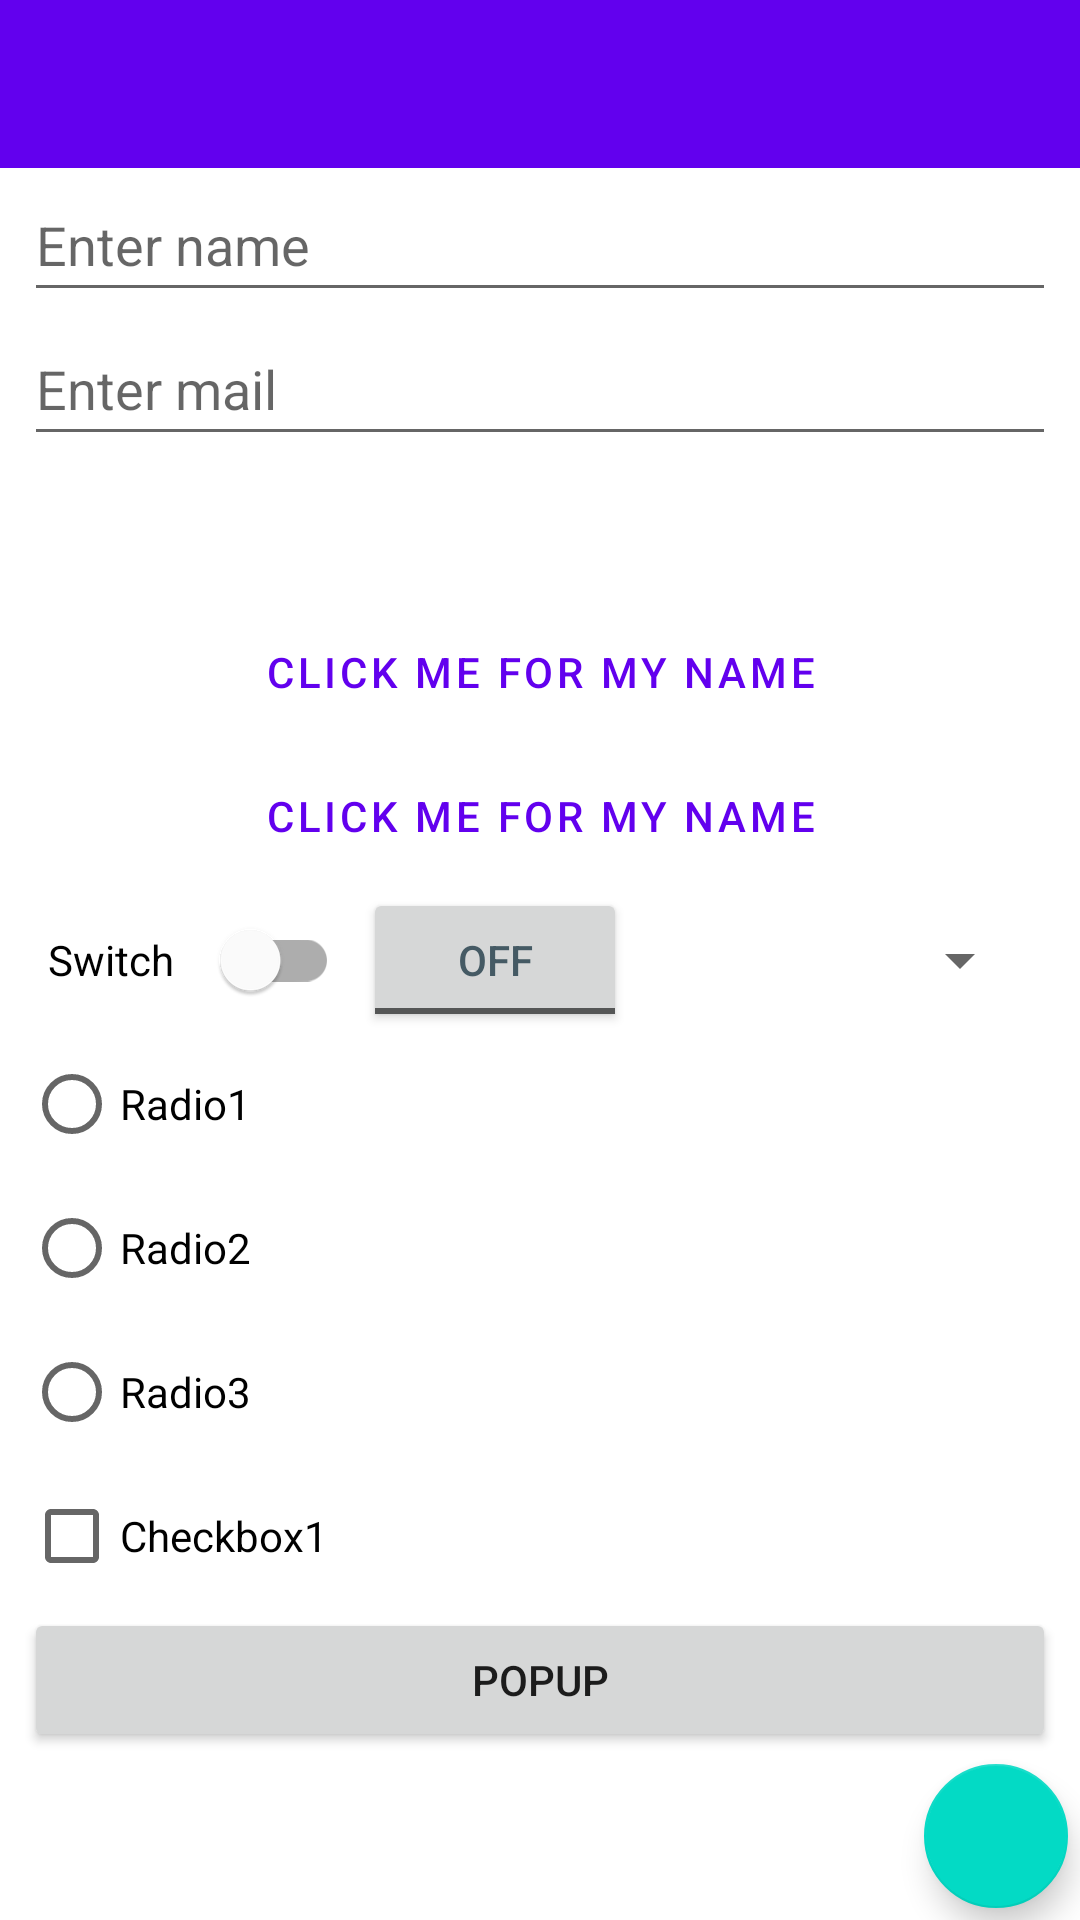

This screen was rendered from an Android layout file. Write that file and the resources it references.
<!-- AndroidManifest.xml: application theme Theme.ButtonsAndClickables -->
<!-- res/layout/activity_main.xml -->
<?xml version="1.0" encoding="utf-8"?>
<androidx.appcompat.widget.LinearLayoutCompat xmlns:android="http://schemas.android.com/apk/res/android"
    xmlns:app="http://schemas.android.com/apk/res-auto"
    xmlns:tools="http://schemas.android.com/tools"
    android:layout_width="match_parent"
    android:layout_height="match_parent"
    android:orientation="vertical"
    tools:context=".MainActivity"
    tools:ignore="ExtraText">

    <com.google.android.material.appbar.AppBarLayout
        android:layout_width="match_parent"
        android:layout_height="wrap_content">

        <com.google.android.material.appbar.MaterialToolbar
            android:id="@+id/toolbar"
            style="@android:style/ThemeOverlay.Material.ActionBar"
            android:layout_width="match_parent"
            android:layout_height="wrap_content"
            android:title="@string/app_name"
            android:theme="@style/ThemeOverlay.AppCompat.Dark.ActionBar" />

    </com.google.android.material.appbar.AppBarLayout>

    <EditText
        android:layout_width="match_parent"
        android:layout_height="wrap_content"
        android:layout_marginHorizontal="8dp"
        android:autofillHints="name"
        android:hint="@string/enter_name"
        android:imeOptions="actionNext"
        android:inputType="text"
        android:minHeight="48dp"
        android:singleLine="true" />

    <EditText
        android:layout_width="match_parent"
        android:layout_height="wrap_content"
        android:layout_marginHorizontal="8dp"
        android:autofillHints="mail"
        android:hint="@string/enter_mail"
        android:inputType="text"
        android:minHeight="48dp" />

    <Button
        android:id="@+id/button_raised_btn"
        style="@style/Widget.MaterialComponents.Button"
        android:layout_width="match_parent"
        android:layout_height="wrap_content"
        android:layout_marginHorizontal="8dp"
        android:text="@string/click_me"
        app:icon="@android:drawable/ic_dialog_info" />

    <Button
        android:id="@+id/button_outlined"
        style="@style/Widget.MaterialComponents.Button.OutlinedButton"
        android:layout_width="match_parent"
        android:layout_height="wrap_content"
        android:layout_marginHorizontal="8dp"
        android:outlineSpotShadowColor="@color/purple_500"
        android:text="@string/click_me" />

    <Button
        android:id="@+id/button_text"
        style="@style/Widget.MaterialComponents.Button.TextButton"
        android:layout_width="match_parent"
        android:layout_height="wrap_content"
        android:layout_marginHorizontal="8dp"
        android:text="@string/click_me"
        app:icon="@android:drawable/ic_dialog_info" />

    <LinearLayout
        android:layout_width="match_parent"
        android:layout_height="wrap_content"
        android:layout_marginHorizontal="8dp">

        <com.google.android.material.switchmaterial.SwitchMaterial
            android:id="@+id/switch1"
            android:layout_width="wrap_content"
            android:layout_height="wrap_content"
            android:layout_marginHorizontal="8dp"
            android:layout_weight="0.2"
            android:text="@string/switch_button" />

        <androidx.appcompat.widget.AppCompatToggleButton
            android:id="@+id/toggleButton"
            android:layout_width="wrap_content"
            android:layout_height="wrap_content"
            android:buttonTint="@color/design_default_color_primary"
            android:textColor="#455A64" />

        <Spinner
            android:id="@+id/spinner"
            android:layout_width="wrap_content"
            android:layout_height="match_parent"
            android:layout_gravity="end"
            android:layout_marginHorizontal="8dp"
            android:layout_weight="1" />
    </LinearLayout>

    <com.google.android.material.button.MaterialButtonToggleGroup
        android:id="@+id/toggleGroup"
        android:layout_width="match_parent"
        android:layout_height="wrap_content"
        android:layout_marginHorizontal="8dp"
        app:singleSelection="true">

        <Button
            android:id="@+id/toggleButton_warning"
            style="?attr/materialButtonOutlinedStyle"
            android:layout_width="wrap_content"
            android:layout_height="wrap_content"
            android:text="@string/btn1"
            app:icon="@android:drawable/ic_dialog_alert" />

        <Button
            android:id="@+id/toggleButton_star"
            style="?attr/materialButtonOutlinedStyle"
            android:layout_width="wrap_content"
            android:layout_height="wrap_content"
            android:text="@string/btn2"
            app:icon="@android:drawable/btn_star_big_off" />

        <Button
            android:id="@+id/toggleButton_mail"
            style="?attr/materialButtonOutlinedStyle"
            android:layout_width="wrap_content"
            android:layout_height="wrap_content"
            android:text="@string/btn3"
            app:icon="@android:drawable/ic_dialog_email" />
    </com.google.android.material.button.MaterialButtonToggleGroup>

    <RadioGroup
        android:id="@+id/radioGroup"
        android:layout_width="match_parent"
        android:layout_height="wrap_content"
        android:layout_marginHorizontal="8dp">

        <RadioButton
            android:layout_width="match_parent"
            android:layout_height="wrap_content"
            android:text="@string/radio1" />

        <RadioButton
            android:layout_width="match_parent"
            android:layout_height="wrap_content"
            android:text="@string/radio2" />

        <RadioButton
            android:layout_width="match_parent"
            android:layout_height="wrap_content"
            android:text="@string/radio3" />
    </RadioGroup>


    <CheckBox
        android:id="@+id/checkbox"
        android:layout_width="match_parent"
        android:layout_height="wrap_content"
        android:layout_marginHorizontal="8dp"
        android:text="@string/checkbox1" />

    <Button
        android:id="@+id/pop_up_button"
        android:layout_width="match_parent"
        android:layout_height="wrap_content"
        android:layout_marginHorizontal="8dp"
        android:text="@string/popup" />

    <com.google.android.material.floatingactionbutton.FloatingActionButton
        android:id="@+id/floating"
        android:layout_width="wrap_content"
        android:layout_height="wrap_content"
        android:layout_gravity="end|bottom"
        android:layout_margin="4dp"
        android:contentDescription="@string/submit"
        android:src="@drawable/ic_baseline_done_24" />

</androidx.appcompat.widget.LinearLayoutCompat>
<!-- resources referenced by this layout -->
<resources>
  <string name="app_name">ButtonsAndClickables</string>
  <string name="btn1">btn1</string>
  <string name="btn2">btn2</string>
  <string name="btn3">btn3</string>
  <string name="checkbox1">Checkbox1</string>
  <string name="click_me">Click me for my name</string>
  <string name="enter_mail">Enter mail</string>
  <string name="enter_name">Enter name</string>
  <string name="popup">PopUp</string>
  <string name="radio1">Radio1</string>
  <string name="radio2">Radio2</string>
  <string name="radio3">Radio3</string>
  <string name="submit">Submit</string>
  <string name="switch_button">Switch</string>
  <style name="Theme.ButtonsAndClickables" parent="Theme.MaterialComponents.DayNight.NoActionBar">
          
          <item name="colorPrimary">@color/purple_500</item>
          <item name="colorPrimaryVariant">@color/purple_700</item>
          <item name="colorOnPrimary">@color/white</item>
          
          <item name="colorSecondary">@color/teal_200</item>
          <item name="colorSecondaryVariant">@color/teal_700</item>
          <item name="colorOnSecondary">@color/white</item>
          
          <item name="android:statusBarColor" tools:targetApi="l">?attr/colorPrimaryVariant</item>
          
      </style>
  <!-- not gathered from this repository: default colours our renderer supplied (Android Studio template values) -->
  <color name="purple_500">#FF6200EE</color>
  <color name="purple_700">#FF3700B3</color>
  <color name="teal_200">#FF03DAC5</color>
  <color name="teal_700">#FF018786</color>
  <color name="white">#FFFFFFFF</color>
</resources>
